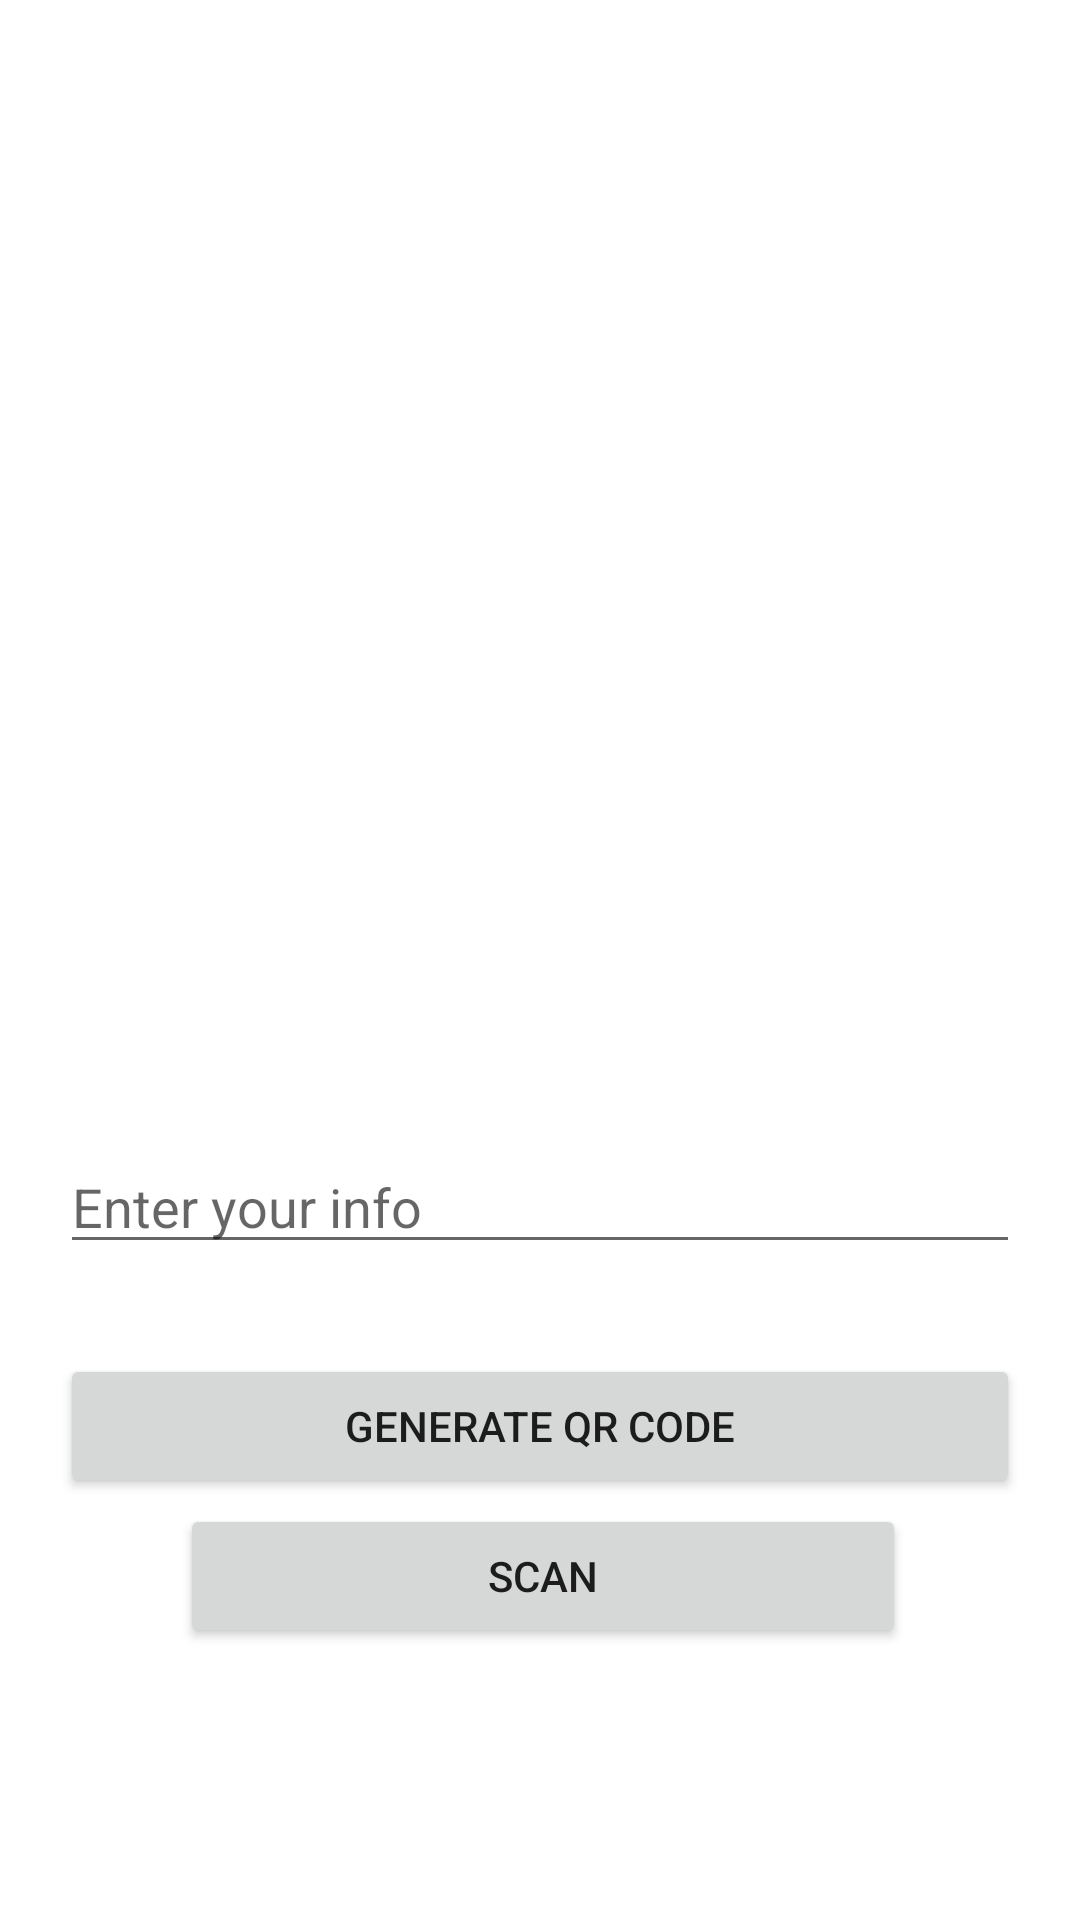

Layout XML and referenced resources for this Android screen:
<!-- AndroidManifest.xml: application theme Theme.QRCodeGeneratorAndScannerFree -->
<!-- res/layout/activity_main.xml -->
<?xml version="1.0" encoding="utf-8"?>
<RelativeLayout
    xmlns:android="http://schemas.android.com/apk/res/android"
    xmlns:tools="http://schemas.android.com/tools"
    android:layout_width="match_parent"
    android:layout_height="match_parent"
    tools:context=".MainActivity">

    
    <ImageView
        android:id="@+id/idIVQrcode"
        android:layout_width="300dp"
        android:layout_height="300dp"
        android:layout_centerHorizontal="true"
        android:layout_marginTop="50dp"
        android:contentDescription="@string/qr_code" />

    
    <EditText
        android:id="@+id/idEdt"
        android:layout_width="match_parent"
        android:layout_height="wrap_content"
        android:layout_below="@id/idIVQrcode"
        android:layout_marginStart="20dp"
        android:layout_marginTop="30dp"
        android:layout_marginEnd="20dp"
        android:autofillHints=""
        android:hint="@string/enter_your_info"
        android:inputType="text" />

    
    <Button
        android:id="@+id/idBtnGenerateQR"
        android:layout_width="match_parent"
        android:layout_height="wrap_content"
        android:layout_below="@id/idEdt"
        android:layout_marginStart="20dp"
        android:layout_marginTop="30dp"
        android:layout_marginEnd="20dp"
        android:text="@string/generate_qr_code" />
    <Button
        android:layout_width="match_parent"
        android:layout_height="wrap_content"
        android:layout_below="@id/idEdt"
        android:layout_marginStart="60dp"
        android:layout_marginTop="80dp"
        android:layout_marginEnd="58dp"
        android:text="@string/scan" />

</RelativeLayout>


<!-- resources referenced by this layout -->
<resources>
  <string name="enter_your_info">Enter your info</string>
  <string name="generate_qr_code">Generate QR Code</string>
  <string name="qr_code">qr_code</string>
  <string name="scan">scan</string>
  <style name="Theme.QRCodeGeneratorAndScannerFree" parent="Theme.MaterialComponents.DayNight.DarkActionBar">
          
          <item name="colorPrimary">@color/purple_500</item>
          <item name="colorPrimaryVariant">@color/purple_700</item>
          <item name="colorOnPrimary">@color/white</item>
          
          <item name="colorSecondary">@color/teal_200</item>
          <item name="colorSecondaryVariant">@color/teal_700</item>
          <item name="colorOnSecondary">@color/black</item>
          
          <item name="android:statusBarColor" tools:targetApi="l">?attr/colorPrimaryVariant</item>
          
      </style>
  <!-- not gathered from this repository: default colours our renderer supplied (Android Studio template values) -->
  <color name="purple_500">#FF6200EE</color>
  <color name="purple_700">#FF3700B3</color>
  <color name="teal_200">#FF03DAC5</color>
  <color name="teal_700">#FF018786</color>
  <color name="black">#FF000000</color>
  <color name="white">#FFFFFFFF</color>
</resources>
